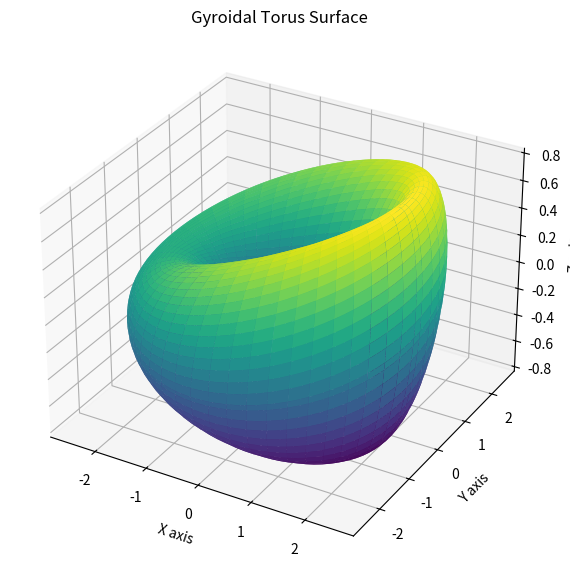

Write Python code to recreate this figure.

import numpy as np
import matplotlib.pyplot as plt
from mpl_toolkits.mplot3d import Axes3D

# Parameters
u = np.linspace(0, 2 * np.pi, 100)
v = np.linspace(0, 2 * np.pi, 100)
u, v = np.meshgrid(u, v)

# Constants for the torus
R = 2  # Major radius
r = 0.5  # Minor radius

# Parametric equations for a torus
x = (R + r * np.cos(v)) * np.cos(u)
y = (R + r * np.cos(v)) * np.sin(u)
z = r * np.sin(v)

# Adding gyroidal deformation
gx = np.sin(u) * np.cos(v)
gy = np.sin(v) * np.cos(u)
gz = np.sin(u + v)

# Gyroidal Torus surface
x = x + 0.3 * gx
y = y + 0.3 * gy
z = z + 0.3 * gz

# Plotting the surface
fig = plt.figure(figsize=(10, 7))
ax = fig.add_subplot(111, projection='3d')
ax.plot_surface(x, y, z, cmap='viridis')

# Setting the title and labels
ax.set_title('Gyroidal Torus Surface')
ax.set_xlabel('X axis')
ax.set_ylabel('Y axis')
ax.set_zlabel('Z axis')

plt.show()

